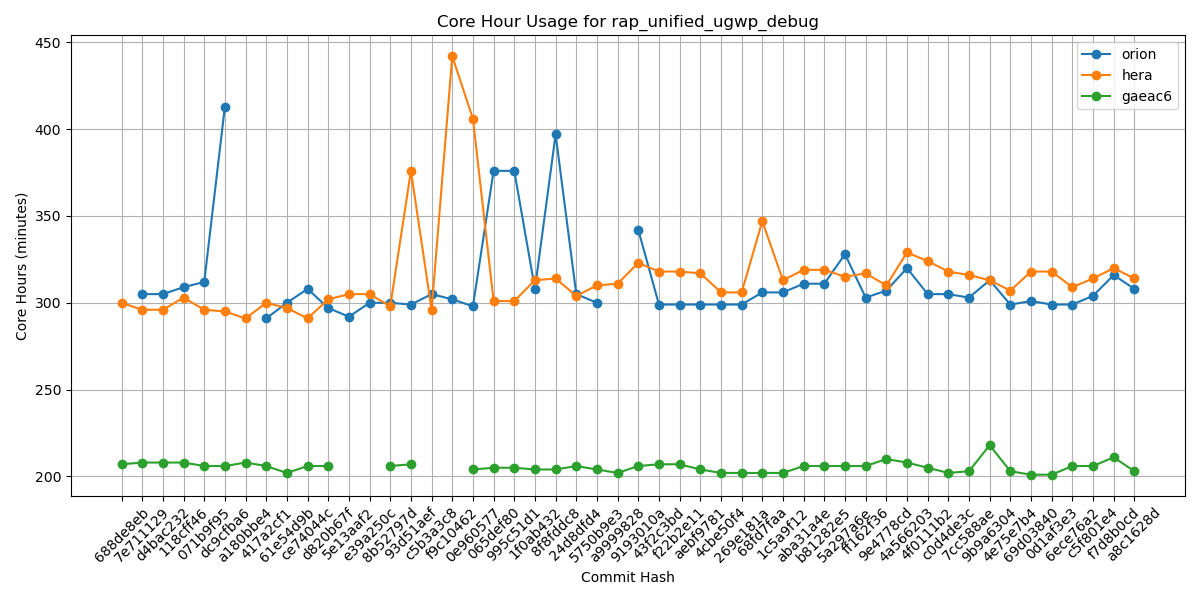

Source data for this figure (header and first rows):
Hash, orion, hera, gaeac6
688de8eb, , 300, 207
7e711129, 305, 296, 208
d4bac232, 305, 296, 208
118cff46, 309, 303, 208
071b9f95, 312, 296, 206
dc9cfba6, 413, 295, 206
a180bbe4, , 291, 208
417a2cf1, 291, 300, 206
61e54d9b, 300, 297, 202
ce74044c, 308, 291, 206
d820b67f, 297, 302, 206
5e13aaf2, 292, 305, 
e39a250c, 300, 305, 
8b52797d, 300, 298, 206
93d51aef, 299, 376, 207
c5b3a3c8, 305, 296, 
f9c10462, 302, 442, 
0e960577, 298, 406, 204
065def80, 376, 301, 205
995c51d1, 376, 301, 205
1f0ab432, 308, 313, 204
8f8fddc8, 397, 314, 204
24d8dfd4, 305, 304, 206
5750b9e3, 300, 310, 204
a9999828, , 311, 202
9193010a, 342, 323, 206
43f2c3bd, 299, 318, 207
f22b2e11, 299, 318, 207
aebf9781, 299, 317, 204
4cbe50f4, 299, 306, 202
269e181a, 299, 306, 202
68fd7faa, 306, 347, 202
1c5a9f12, 306, 313, 202
aba31a4e, 311, 319, 206
b81282e5, 311, 319, 206
5a297a6e, 328, 315, 206
ff162f36, 303, 317, 206
9e4778cd, 307, 310, 210
4a566203, 320, 329, 208
4f0111b2, 305, 324, 205
c0d4de3c, 305, 318, 202
7cc588ae, 303, 316, 203
9b9a6304, 313, 313, 218
4e75e7b4, 299, 307, 203
69d03840, 301, 318, 201
0d1af3e3, 299, 318, 201
6ece76a2, 299, 309, 206
c5f801e4, 304, 314, 206
f7d8b0cd, 316, 320, 211
a8c1628d, 308, 314, 203
